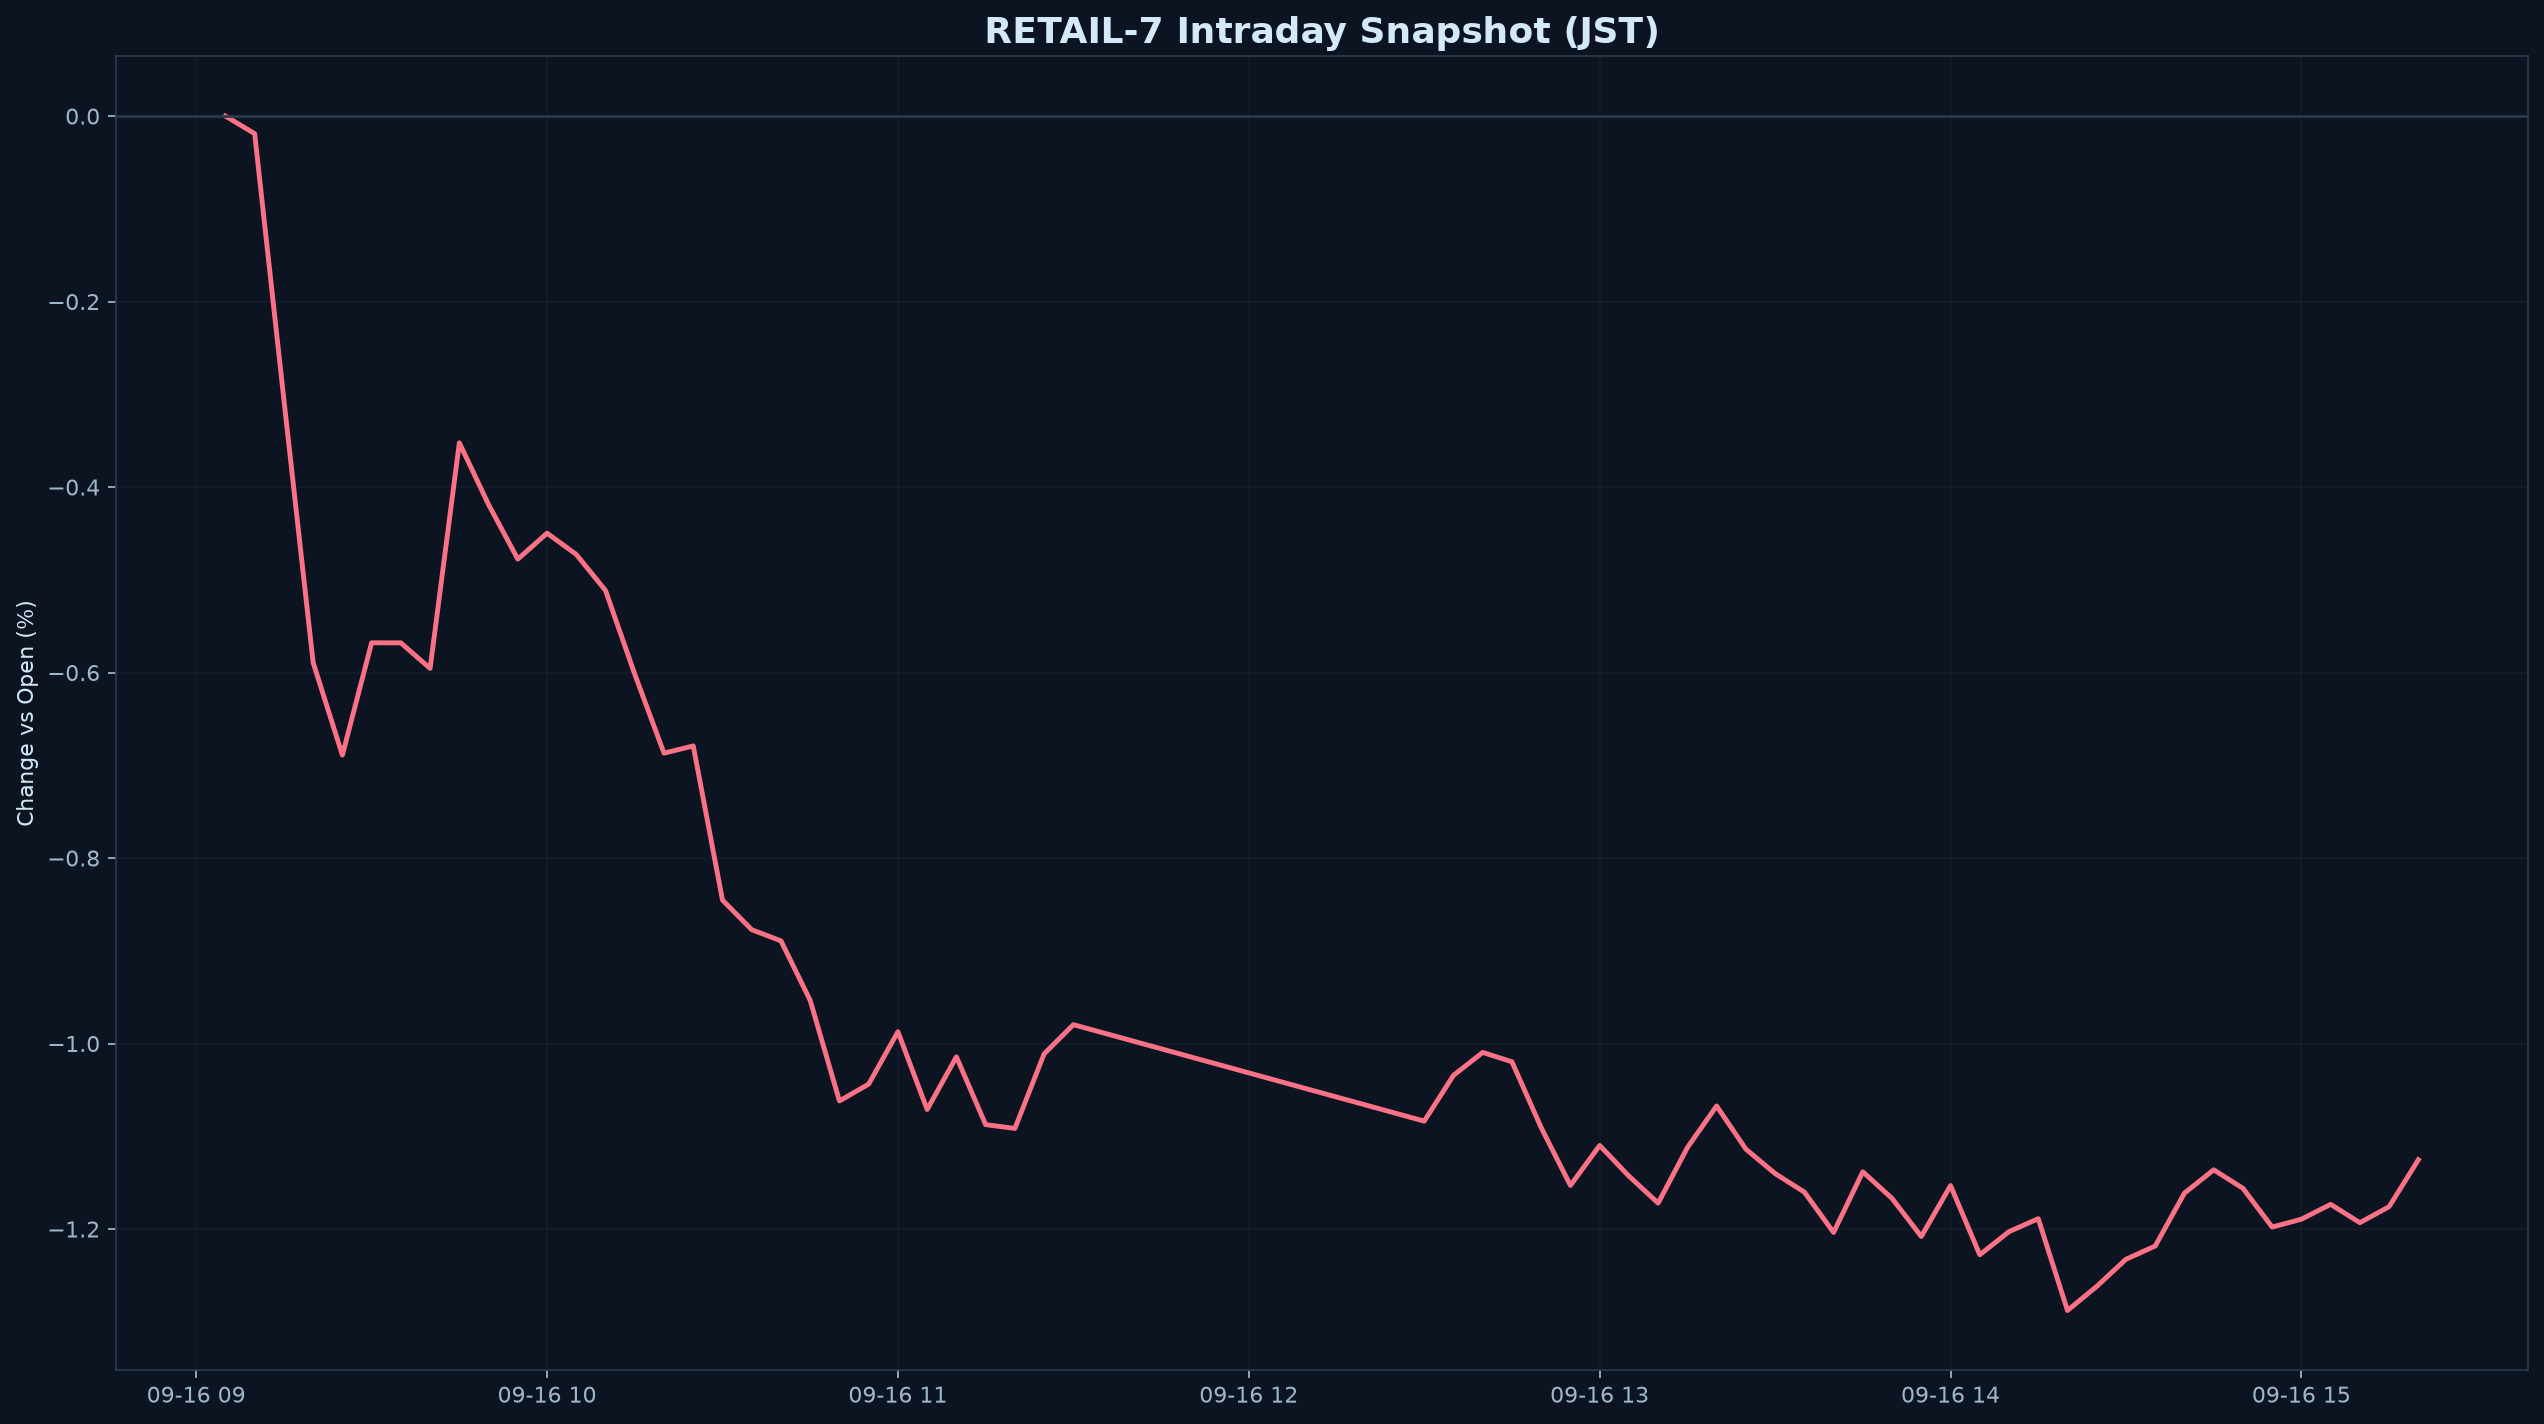

Values plotted in this chart, from the file beside it:
datetime_jst, pct
2026-09-16 09:05:00+09:00, 0.000000
2026-09-16 09:10:00+09:00, -0.019
2026-09-16 09:15:00+09:00, -0.3059
2026-09-16 09:20:00+09:00, -0.5892
2026-09-16 09:25:00+09:00, -0.689
2026-09-16 09:30:00+09:00, -0.5679
2026-09-16 09:35:00+09:00, -0.568
2026-09-16 09:40:00+09:00, -0.5955
2026-09-16 09:45:00+09:00, -0.3523
2026-09-16 09:50:00+09:00, -0.4189
2026-09-16 09:55:00+09:00, -0.4777
2026-09-16 10:00:00+09:00, -0.4497
2026-09-16 10:05:00+09:00, -0.4727
2026-09-16 10:10:00+09:00, -0.5116
2026-09-16 10:15:00+09:00, -0.6018
2026-09-16 10:20:00+09:00, -0.6869
2026-09-16 10:25:00+09:00, -0.6791
2026-09-16 10:30:00+09:00, -0.8453
2026-09-16 10:35:00+09:00, -0.8773
2026-09-16 10:40:00+09:00, -0.8893
2026-09-16 10:45:00+09:00, -0.9535
2026-09-16 10:50:00+09:00, -1.062
2026-09-16 10:55:00+09:00, -1.044
2026-09-16 11:00:00+09:00, -0.9872
2026-09-16 11:05:00+09:00, -1.071
2026-09-16 11:10:00+09:00, -1.014
2026-09-16 11:15:00+09:00, -1.087
2026-09-16 11:20:00+09:00, -1.092
2026-09-16 11:25:00+09:00, -1.011
2026-09-16 11:30:00+09:00, -0.9796
2026-09-16 12:30:00+09:00, -1.084
2026-09-16 12:35:00+09:00, -1.034
2026-09-16 12:40:00+09:00, -1.01
2026-09-16 12:45:00+09:00, -1.02
2026-09-16 12:50:00+09:00, -1.091
2026-09-16 12:55:00+09:00, -1.153
2026-09-16 13:00:00+09:00, -1.11
2026-09-16 13:05:00+09:00, -1.143
2026-09-16 13:10:00+09:00, -1.172
2026-09-16 13:15:00+09:00, -1.112
2026-09-16 13:20:00+09:00, -1.067
2026-09-16 13:25:00+09:00, -1.114
2026-09-16 13:30:00+09:00, -1.14
2026-09-16 13:35:00+09:00, -1.16
2026-09-16 13:40:00+09:00, -1.204
2026-09-16 13:45:00+09:00, -1.138
2026-09-16 13:50:00+09:00, -1.167
2026-09-16 13:55:00+09:00, -1.208
2026-09-16 14:00:00+09:00, -1.153
2026-09-16 14:05:00+09:00, -1.228
2026-09-16 14:10:00+09:00, -1.203
2026-09-16 14:15:00+09:00, -1.189
2026-09-16 14:20:00+09:00, -1.288
2026-09-16 14:25:00+09:00, -1.262
2026-09-16 14:30:00+09:00, -1.233
2026-09-16 14:35:00+09:00, -1.218
2026-09-16 14:40:00+09:00, -1.161
2026-09-16 14:45:00+09:00, -1.136
2026-09-16 14:50:00+09:00, -1.156
2026-09-16 14:55:00+09:00, -1.198
... 5 more rows
